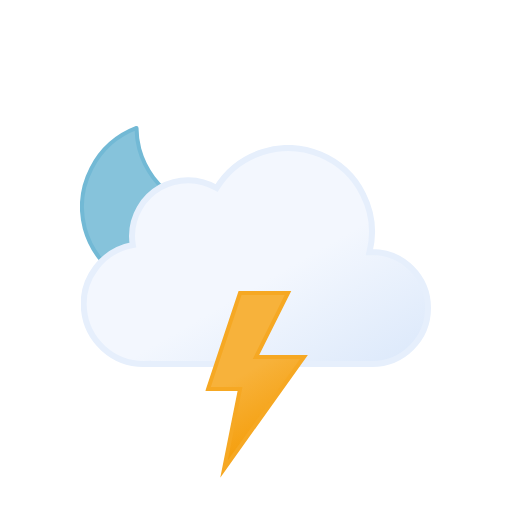
t = 0.00 s
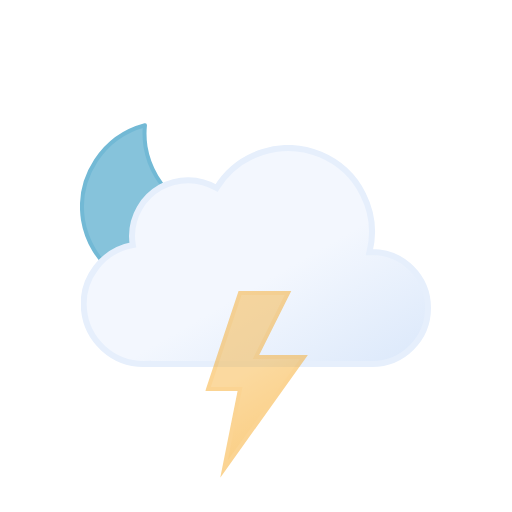
t = 0.75 s
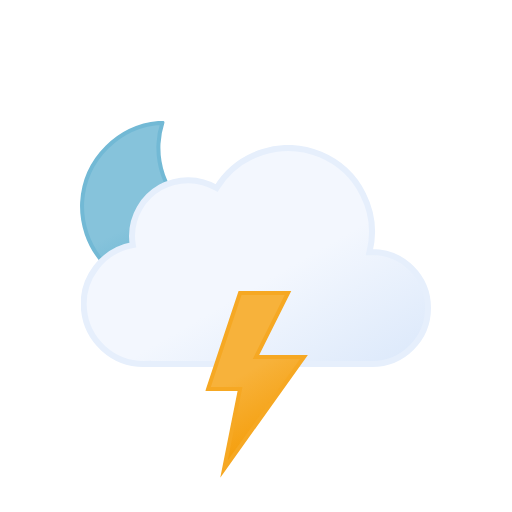
t = 2.25 s
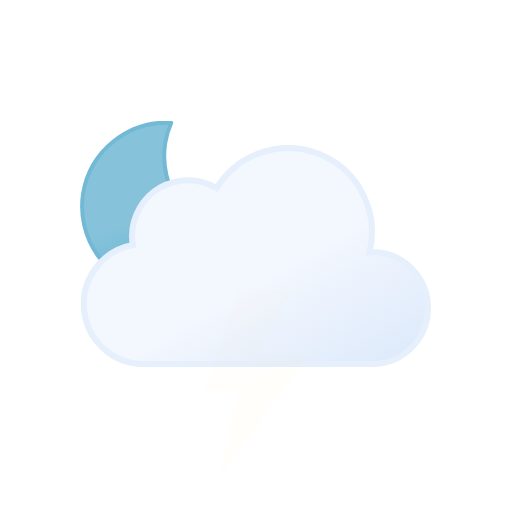
t = 3.00 s
t = 3.75 s: frame unchanged from t = 2.25 s, image omitted
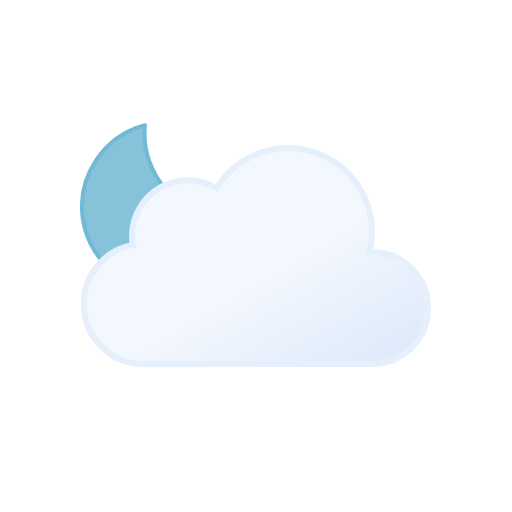
t = 5.25 s

The animated SVG that drew these frames (rendered in a browser with its animation timeline set to each time). Animation: 2 SMIL elements (animate=1,animateTransform=1); one cycle of 6.00 s, repeats indefinitely.

<svg xmlns="http://www.w3.org/2000/svg" xmlns:xlink="http://www.w3.org/1999/xlink" viewBox="0 0 512 512"><defs><symbol id="e" viewBox="0 0 172 172"><path fill="url(#c)" stroke="#72b9d5" stroke-linecap="round" stroke-linejoin="round" stroke-width="4" d="M160.6 107.4a84.8 84.8 0 01-85.4-84.3A83.3 83.3 0 0178 2 84.7 84.7 0 002 85.7 84.8 84.8 0 0087.4 170a85.2 85.2 0 0082.6-63.1 88 88 0 01-9.4.5Z"><animateTransform additive="sum" attributeName="transform" dur="6s" repeatCount="indefinite" type="rotate" values="-15 86 86; 9 86 86; -15 86 86"/></path></symbol><symbol id="f" viewBox="0 0 350 222"><path fill="url(#a)" stroke="#e6effc" stroke-miterlimit="10" stroke-width="6" d="m291 107-2.5.1A83.9 83.9 0 00135.6 43 56 56 0 0051 91a56.6 56.6 0 00.8 9A60 60 0 0063 219l4-.2v.2h224a56 56 0 000-112Z"/></symbol><symbol id="d" viewBox="0 0 351 246"><use xlink:href="#e" width="172" height="172"/><use xlink:href="#f" width="350" height="222" transform="translate(1 24)"/></symbol><symbol id="g" viewBox="0 0 102.7 186.8"><path fill="url(#b)" stroke="#f6a823" stroke-miterlimit="10" stroke-width="4" d="m34.8 2-32 96h32l-16 80 80-112h-48l32-64h-48z"><animate id="x1" attributeName="opacity" begin="0s; x1.end+.67s" dur="1.33s" keyTimes="0; .38; .5; .63; .75; .86; .94; 1" values="1; 1; 0; 1; 0; 1; 0; 1"/></path></symbol><linearGradient id="a" x1="99.5" x2="232.6" y1="30.7" y2="261.4" gradientUnits="userSpaceOnUse"><stop offset="0" stop-color="#f3f7fe"/><stop offset=".5" stop-color="#f3f7fe"/><stop offset="1" stop-color="#deeafb"/></linearGradient><linearGradient id="b" x1="8.7" x2="80.9" y1="17.1" y2="142.1" gradientUnits="userSpaceOnUse"><stop offset="0" stop-color="#f7b23b"/><stop offset=".5" stop-color="#f7b23b"/><stop offset="1" stop-color="#f59e0b"/></linearGradient><linearGradient id="c" x1="34.7" x2="119.2" y1="18.6" y2="165" gradientUnits="userSpaceOnUse"><stop offset="0" stop-color="#86c3db"/><stop offset=".5" stop-color="#86c3db"/><stop offset="1" stop-color="#5eafcf"/></linearGradient></defs><use xlink:href="#d" width="351" height="246" transform="translate(80 121)"/><use xlink:href="#g" width="102.7" height="186.7" transform="translate(205.23 291)"/></svg>
